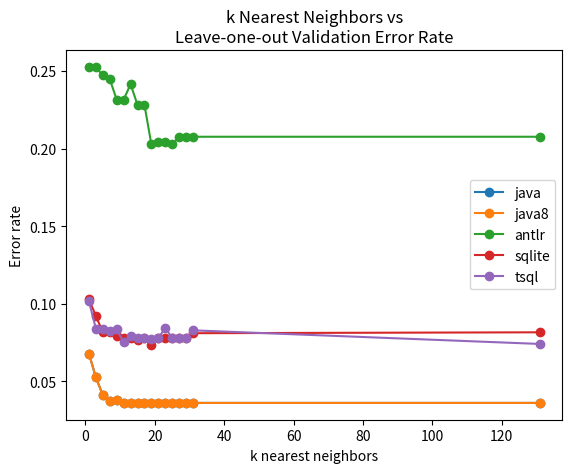

Python code for this plot: (Note: this script raises an exception after producing the figure.)
#
# AUTO-GENERATED FILE. DO NOT EDIT
# CodeBuff 1.4.2 'Mon May 02 11:56:43 PDT 2016'
#
import numpy as np
import matplotlib.pyplot as plt

java=[0.06789737, 0.052567236, 0.04116638, 0.03748093, 0.03773585, 0.036363635, 0.036363635, 0.036363635, 0.036144577, 0.036144577, 0.036144577, 0.036144577, 0.036144577, 0.036144577, 0.036144577, 0.036144577, 0.036144577]
java8=[0.06789737, 0.052567236, 0.04116638, 0.03748093, 0.03773585, 0.036363635, 0.036363635, 0.036363635, 0.036144577, 0.036144577, 0.036144577, 0.036144577, 0.036144577, 0.036144577, 0.036144577, 0.036144577, 0.036144577]
antlr=[0.2527022, 0.25243446, 0.2471882, 0.24481107, 0.23162423, 0.23162423, 0.24155284, 0.22825305, 0.22825305, 0.20273146, 0.20450515, 0.20450515, 0.20273146, 0.20769776, 0.20769776, 0.20769776, 0.20769776]
sqlite=[0.102831595, 0.092269324, 0.08158508, 0.08158508, 0.079254076, 0.07801419, 0.077689245, 0.07692308, 0.07801419, 0.073498964, 0.07801419, 0.07801419, 0.07801419, 0.07801419, 0.078125, 0.08108108, 0.0816609]
tsql=[0.10169491, 0.08401084, 0.083467096, 0.08253752, 0.083538085, 0.07526882, 0.079166666, 0.07804878, 0.07804878, 0.077586204, 0.07804878, 0.084337346, 0.07804878, 0.07804878, 0.07804878, 0.08292683, 0.074152544]

ks = [1, 3, 5, 7, 9, 11, 13, 15, 17, 19, 21, 23, 25, 27, 29, 31, 131]
fig = plt.figure()
ax = plt.subplot(111)
ax.plot(ks, java, label="java", marker='o')
ax.plot(ks, java8, label="java8", marker='o')
ax.plot(ks, antlr, label="antlr", marker='o')
ax.plot(ks, sqlite, label="sqlite", marker='o')
ax.plot(ks, tsql, label="tsql", marker='o')
ax.set_xlabel("k nearest neighbors")
ax.set_ylabel("Error rate")
ax.set_title("k Nearest Neighbors vs\nLeave-one-out Validation Error Rate")
plt.legend()
fig.savefig('images/vary_k.pdf', format='pdf')
plt.show()
